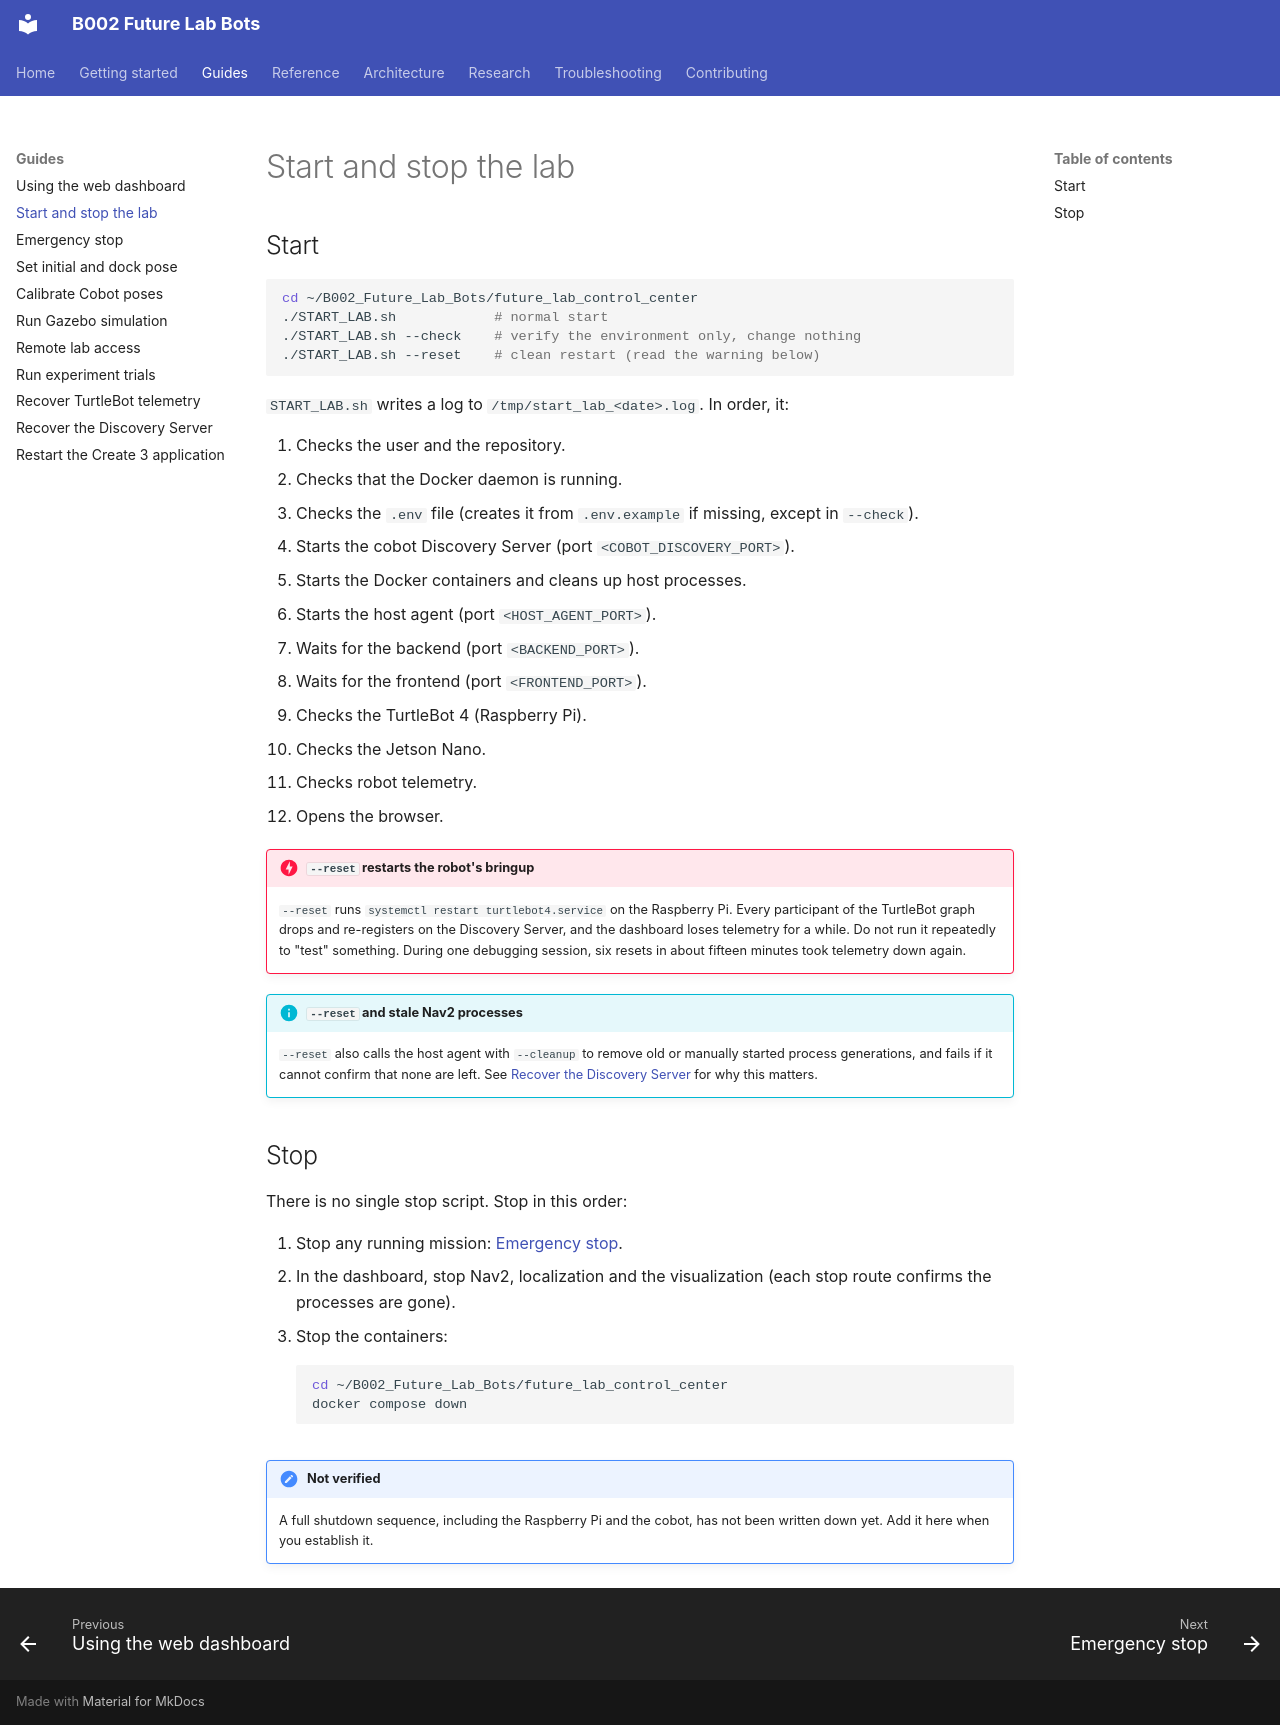

repository: B002-FUTURE-LAB/B002_Future_Lab_Bots · page: guides/start-and-stop-the-lab/index.html · generator: mkdocs

# Start and stop the lab

## Start

```bash
cd ~/B002_Future_Lab_Bots/future_lab_control_center
./START_LAB.sh            # normal start
./START_LAB.sh --check    # verify the environment only, change nothing
./START_LAB.sh --reset    # clean restart (read the warning below)
```

`START_LAB.sh` writes a log to `/tmp/start_lab_<date>.log`. In order, it:

1. Checks the user and the repository.
2. Checks that the Docker daemon is running.
3. Checks the `.env` file (creates it from `.env.example` if missing, except in `--check`).
4. Starts the cobot Discovery Server (port `<COBOT_DISCOVERY_PORT>`).
5. Starts the Docker containers and cleans up host processes.
6. Starts the host agent (port `<HOST_AGENT_PORT>`).
7. Waits for the backend (port `<BACKEND_PORT>`).
8. Waits for the frontend (port `<FRONTEND_PORT>`).
9. Checks the TurtleBot 4 (Raspberry Pi).
10. Checks the Jetson Nano.
11. Checks robot telemetry.
12. Opens the browser.

!!! danger "`--reset` restarts the robot's bringup"
    `--reset` runs `systemctl restart turtlebot4.service` on the Raspberry Pi.
    Every participant of the TurtleBot graph drops and re-registers on the
    Discovery Server, and the dashboard loses telemetry for a while. Do not run
    it repeatedly to "test" something. During one debugging session, six resets
    in about fifteen minutes took telemetry down again.

!!! info "`--reset` and stale Nav2 processes"
    `--reset` also calls the host agent with `--cleanup` to remove old or
    manually started process generations, and fails if it cannot confirm that
    none are left. See
    [Recover the Discovery Server](recover-discovery-server.md) for why this
    matters.

## Stop

There is no single stop script. Stop in this order:

1. Stop any running mission: [Emergency stop](emergency-stop.md).
2. In the dashboard, stop Nav2, localization and the visualization (each
   stop route confirms the processes are gone).
3. Stop the containers:

    ```bash
    cd ~/B002_Future_Lab_Bots/future_lab_control_center
    docker compose down
    ```

!!! note "Not verified"
    A full shutdown sequence, including the Raspberry Pi and the cobot, has not
    been written down yet. Add it here when you establish it.
